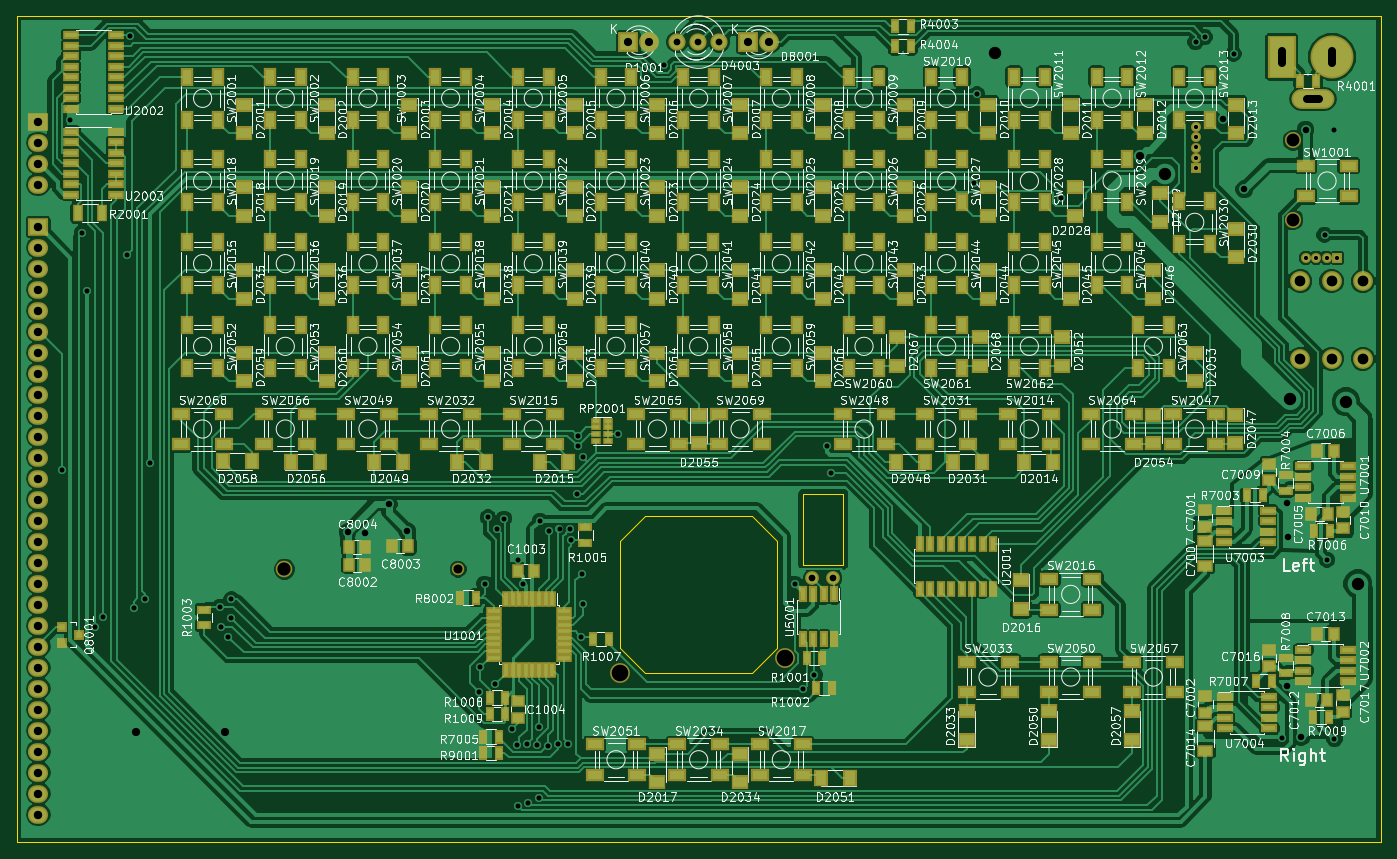
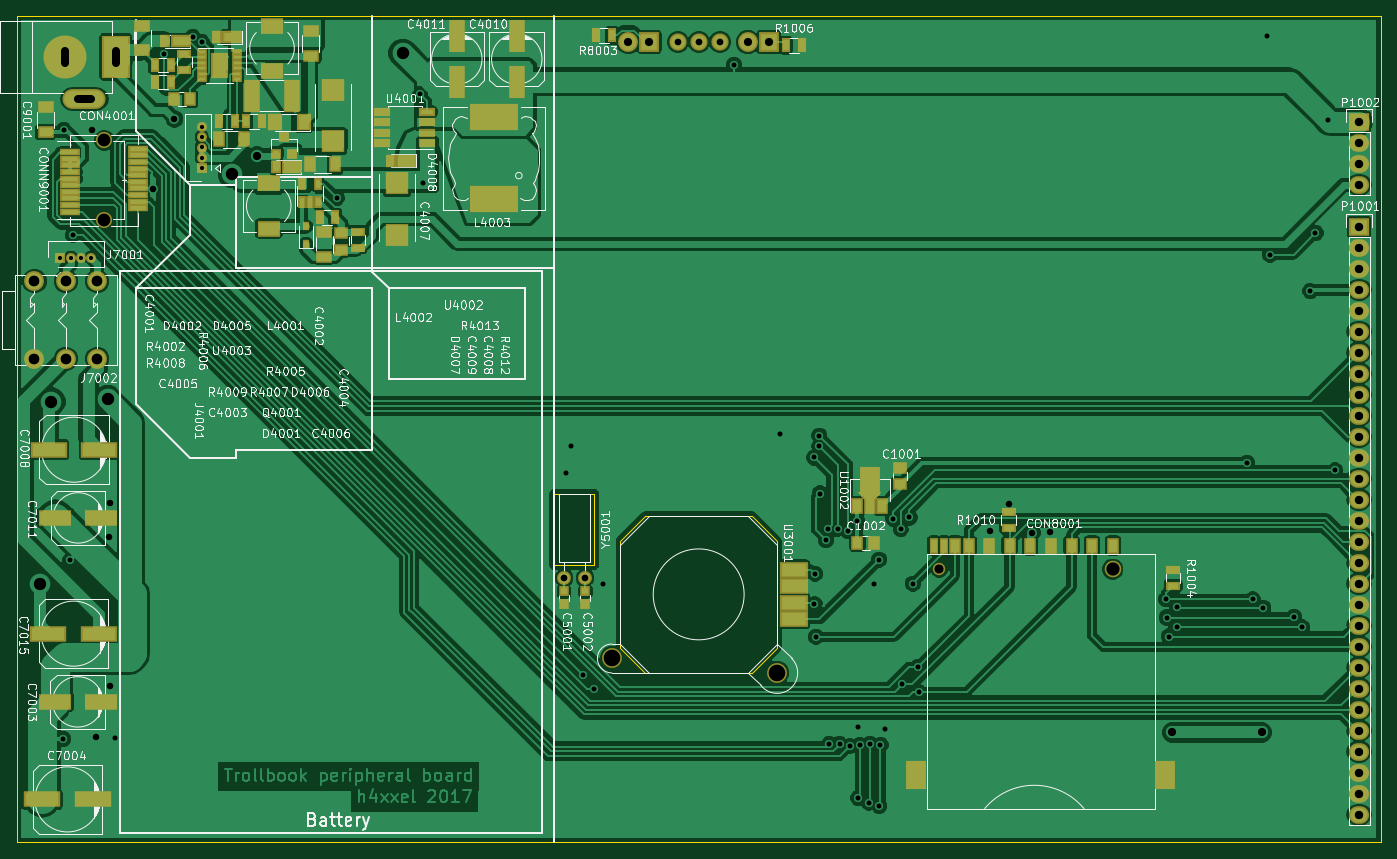
Circuit board: 8 layer files. Board 165.0 x 100.0 mm.
- bottom_copper: peripheral-board-B.Cu.gbr (151571 bytes)
- bottom_mask: peripheral-board-B.Mask.gbr (7514 bytes)
- bottom_silk: peripheral-board-B.SilkS.gbr (130267 bytes)
- outline: peripheral-board-Edge.Cuts.gbr (1224 bytes)
- top_copper: peripheral-board-F.Cu.gbr (204376 bytes)
- top_mask: peripheral-board-F.Mask.gbr (17754 bytes)
- top_silk: peripheral-board-F.SilkS.gbr (416083 bytes)
- drill: peripheral-board.drl (2178 bytes)

=== bottom_copper: peripheral-board-B.Cu.gbr (151571 bytes, source omitted) ===
=== bottom_mask: peripheral-board-B.Mask.gbr (7514 bytes, source omitted) ===
=== bottom_silk: peripheral-board-B.SilkS.gbr (130267 bytes, source omitted) ===
=== outline: peripheral-board-Edge.Cuts.gbr ===
G04 #@! TF.GenerationSoftware,KiCad,Pcbnew,no-vcs-found-7652~57~ubuntu16.04.1*
G04 #@! TF.CreationDate,2017-02-21T14:31:34+01:00*
G04 #@! TF.ProjectId,peripheral-board,7065726970686572616C2D626F617264,rev?*
G04 #@! TF.FileFunction,Profile,NP*
%FSLAX46Y46*%
G04 Gerber Fmt 4.6, Leading zero omitted, Abs format (unit mm)*
G04 Created by KiCad (PCBNEW no-vcs-found-7652~57~ubuntu16.04.1) date Tue Feb 21 14:31:34 2017*
%MOMM*%
%LPD*%
G01*
G04 APERTURE LIST*
%ADD10C,0.100000*%
%ADD11C,0.150000*%
G04 APERTURE END LIST*
D10*
D11*
X95100000Y33500000D02*
X100000000Y33500000D01*
X95100000Y42200000D02*
X95100000Y33500000D01*
X100000000Y42200000D02*
X95100000Y42200000D01*
X100000000Y33500000D02*
X100000000Y42200000D01*
X89000000Y39500000D02*
X92000000Y36500000D01*
X73000000Y36500000D02*
X76000000Y39500000D01*
X76000000Y20500000D02*
X73000000Y23500000D01*
X92000000Y23500000D02*
X89000000Y20500000D01*
X73000000Y23500000D02*
X73000000Y36500000D01*
X89000000Y20500000D02*
X76000000Y20500000D01*
X92000000Y36500000D02*
X92000000Y23500000D01*
X76000000Y39500000D02*
X89000000Y39500000D01*
X0Y100000000D02*
X0Y0D01*
X165000000Y0D02*
X0Y0D01*
X165000000Y100000000D02*
X165000000Y0D01*
X0Y100000000D02*
X165000000Y100000000D01*
M02*

=== top_copper: peripheral-board-F.Cu.gbr (204376 bytes, source omitted) ===
=== top_mask: peripheral-board-F.Mask.gbr (17754 bytes, source omitted) ===
=== top_silk: peripheral-board-F.SilkS.gbr (416083 bytes, source omitted) ===
=== drill: peripheral-board.drl ===
M48
INCH,TZ
T1C0.020
T2C0.024
T3C0.031
T4C0.032
T5C0.039
T6C0.039
T7C0.040
T8C0.040
T9C0.051
T10C0.059
T11C0.043
T12C0.061
T13C0.063
T14C0.079
%
G90
G05
T1
X56142Y34075
X56142Y33583
X56142Y33091
X56142Y32598
X56142Y32106
X61398Y27835
X61890Y27835
X62382Y27835
X62874Y27835
T2
X2165Y17717
X2520Y34409
X3110Y29016
X3346Y26260
X3740Y10236
X4126Y10748
X5276Y27992
X5394Y38406
X5591Y11181
X6099Y11570
X6354Y18079
X9685Y11220
X9724Y10276
X10079Y9803
X10197Y10709
X10229Y11575
X22008Y7165
X22047Y8346
X22283Y12323
X22441Y15472
X22795Y7520
X22860Y14911
X23214Y15418
X23614Y5394
X23824Y4648
X23878Y1732
X23898Y13465
X24134Y12323
X24313Y4703
X24370Y1900
X24802Y4648
X24882Y2116
X24882Y5512
X24921Y15315
X25290Y4587
X25371Y14822
X25768Y4704
X25853Y14921
X26260Y4685
X26345Y14921
X26417Y14409
X26693Y16614
X26732Y19370
X26732Y18858
X26884Y9795
X26929Y12795
X26969Y11339
X26975Y18332
X28622Y19449
X30807Y37035
X37047Y12323
X37469Y7287
X37992Y7992
X38583Y18858
X38780Y17614
X45591Y31378
X45731Y35616
X49717Y30669
X56142Y38110
X56572Y38349
X57953Y37559
X60253Y4983
X61181Y5020
X62283Y28937
X62402Y13465
X62717Y33937
X62756Y4921
T3
X5669Y5236
X9921Y5236
X15760Y14783
X16611Y14741
X17717Y16126
X18606Y14819
X57441Y34449
X58465Y31102
X60512Y16142
X60513Y7442
X60551Y14567
X61181Y5020
X61378Y33937
T4
X31465Y38110
X32465Y38110
X33465Y38110
X37886Y12587
X38886Y12587
T5
X5669Y5236
X9921Y5236
X53504Y32677
T6
X29134Y38110
X30134Y38110
X34827Y38110
X35827Y38110
T7
X1035Y34315
X1035Y33315
X1035Y32315
X1035Y31315
X1035Y29315
X1035Y28315
X1035Y27315
X1035Y26315
X1035Y25315
X1035Y24315
X1035Y23315
X1035Y22315
X1035Y21315
X1035Y20315
X1035Y19315
X1035Y18315
X1035Y17315
X1035Y16315
X1035Y15315
X1035Y14315
X1035Y13315
X1035Y12315
X1035Y11315
X1035Y10315
X1035Y9315
X1035Y8315
X1035Y7315
X1035Y6315
X1035Y5315
X1035Y4315
X1035Y3315
X1035Y2315
X1035Y1315
T9
X61122Y26732
X61122Y23031
X62618Y26732
X62618Y23031
X64114Y26732
X64114Y23031
T10
X46575Y37598
X54693Y31831
X60630Y21102
X63307Y20984
X63858Y12323
T11
X21024Y13012
T12
X60787Y33425
X60787Y29646
T13
X12756Y13012
T14
X28740Y8071
X36614Y8760
T8
X60236Y37102G85X60236Y37701
G05
X62035Y35402G85X61437Y35402
G05
X62638Y37102G85X62638Y37701
G05
T0
M30

